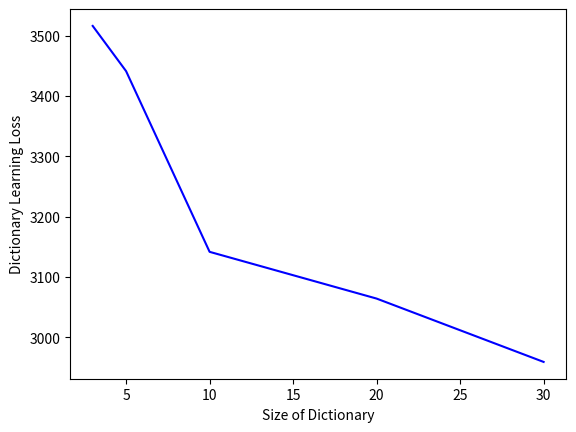

Write the Python code that produced this figure.

import matplotlib.pyplot as plt

x = [3, 5, 10, 20, 30] 
y = [70.32, 68.82, 62.83, 61.28, 59.18] ## average
y = [i * 50 for i in y]  ## 50 batches 

plt.plot(x, y, 'b-') 
plt.xlabel('Size of Dictionary')
plt.ylabel('Dictionary Learning Loss')
plt.savefig('./dictionary_learning_loss.png')

